Run: headless pygame with SDL's dummy video driver; simulated clock (each Clock.tick advances the game by its frame time, no real sleeping); random seed 0; keys injected as events and as key.get_pressed() state; mouse plan: one left click at the window centre at the start of phase 2, then a move to the lower-right quarter at the start of phase 3.
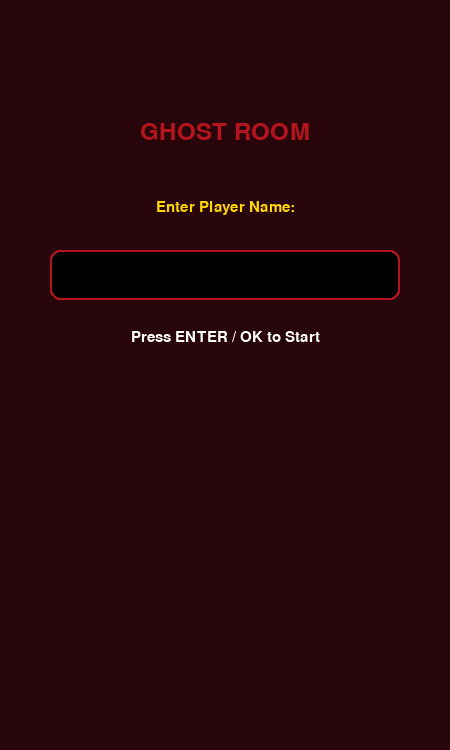
Frame 1 of 4 · flips 1–60 · no input
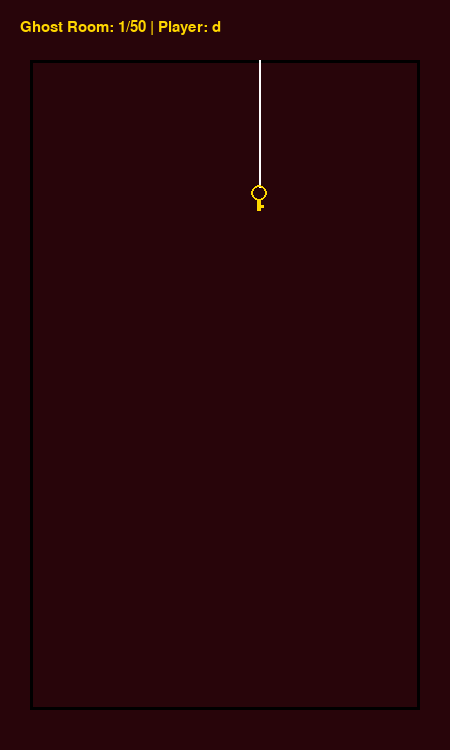
Frame 2 of 4 · flips 61–180 · clicked the window centre · tapped SPACE, RETURN · held RIGHT (→), D
Frame 3 of 4 · flips 181–300 · moved the mouse to the lower-right quarter · held DOWN (↓), S · screen unchanged from frame 2, image omitted
Frame 4 of 4 · flips 301–420 · held LEFT (←), A, UP (↑), W · screen unchanged from frame 3, image omitted

The pygame program that drew these frames:

import pygame
import sys
import random

# Pygame Init
pygame.init()

# Screen Dimensions
WIDTH, HEIGHT = 450, 750
screen = pygame.display.set_mode((WIDTH, HEIGHT))
pygame.display.set_caption("Ghost Room")

# Colors
DARK_RED = (40, 5, 10)
LIGHT_RED = (180, 20, 30)
GOLD = (255, 215, 0)
WHITE = (255, 255, 255)
BLACK = (0, 0, 0)
GREEN = (30, 200, 50)

# Game Variables
player_name = ""
game_state = "NAME_INPUT"  # States: NAME_INPUT, PLAYING, WINNER
current_room = 1
max_rooms = 50

# Key properties
key_size = 25
key_x = 0
key_y = 0

def spawn_key():
    global key_x, key_y
    key_x = random.randint(50, WIDTH - 50)
    key_y = random.randint(80, 250)

# Font Setup
font_small = pygame.font.SysFont("arial", 22)
font_large = pygame.font.SysFont("arial", 36)

# Main Loop
clock = pygame.time.Clock()

while True:
    screen.fill(DARK_RED)
    
    for event in pygame.event.get():
        if event.type == pygame.QUIT:
            pygame.quit()
            sys.exit()

        # State 1: Name Input
        if game_state == "NAME_INPUT":
            if event.type == pygame.KEYDOWN:
                if event.key == pygame.K_RETURN and len(player_name.strip()) > 0:
                    game_state = "PLAYING"
                    spawn_key()
                elif event.key == pygame.K_BACKSPACE:
                    player_name = player_name[:-1]
                else:
                    if len(player_name) < 12 and event.unicode.isalnum():
                        player_name += event.unicode

        # State 2: Key Touch Check
        elif game_state == "PLAYING":
            if event.type == pygame.MOUSEBUTTONDOWN:
                mx, my = pygame.mouse.get_pos()
                if key_x <= mx <= key_x + key_size and key_y <= my <= key_y + key_size:
                    if current_room < max_rooms:
                        current_room += 1
                        spawn_key()
                    else:
                        game_state = "WINNER"

    # --- RENDERING ---

    if game_state == "NAME_INPUT":
        # Game Header Name
        game_title = font_large.render("GHOST ROOM", True, LIGHT_RED)
        screen.blit(game_title, (WIDTH//2 - game_title.get_width()//2, 120))

        # Input Prompt
        title = font_small.render("Enter Player Name:", True, GOLD)
        screen.blit(title, (WIDTH//2 - title.get_width()//2, 200))

        # Input Box
        pygame.draw.rect(screen, BLACK, (50, 250, 350, 50), border_radius=10)
        pygame.draw.rect(screen, LIGHT_RED, (50, 250, 350, 50), 2, border_radius=10)

        name_text = font_small.render(player_name, True, WHITE)
        screen.blit(name_text, (65, 262))

        instruction = font_small.render("Press ENTER / OK to Start", True, WHITE)
        screen.blit(instruction, (WIDTH//2 - instruction.get_width()//2, 330))

    elif game_state == "PLAYING":
        # Room Frame
        pygame.draw.rect(screen, BLACK, (30, 60, WIDTH-60, HEIGHT-100), 3)
        
        # Room Info
        info_text = font_small.render(f"Ghost Room: {current_room}/{max_rooms} | Player: {player_name}", True, GOLD)
        screen.blit(info_text, (20, 20))

        # Hanging String & Key
        pygame.draw.line(screen, WHITE, (key_x + key_size//2, 60), (key_x + key_size//2, key_y), 2)
        pygame.draw.circle(screen, GOLD, (key_x + key_size//2, key_y + 6), 8, 2)
        pygame.draw.rect(screen, GOLD, (key_x + key_size//2 - 2, key_y + 12, 4, 12))
        pygame.draw.rect(screen, GOLD, (key_x + key_size//2, key_y + 18, 5, 3))

    elif game_state == "WINNER":
        win_title = font_large.render("GHOST ROOM ESCAPED!", True, GOLD)
        screen.blit(win_title, (WIDTH//2 - win_title.get_width()//2, 120))

        congrats = font_small.render(f"Congratulations {player_name}!", True, WHITE)
        screen.blit(congrats, (WIDTH//2 - congrats.get_width()//2, 180))

        # Winner Flag
        pygame.draw.rect(screen, WHITE, (180, 240, 8, 220))
        pygame.draw.polygon(screen, GREEN, [(188, 240), (280, 275), (188, 310)])
        
        win_msg = font_small.render("You passed all 50 Ghost Rooms!", True, GOLD)
        screen.blit(win_msg, (WIDTH//2 - win_msg.get_width()//2, 500))

    pygame.display.update()
    clock.tick(30)
